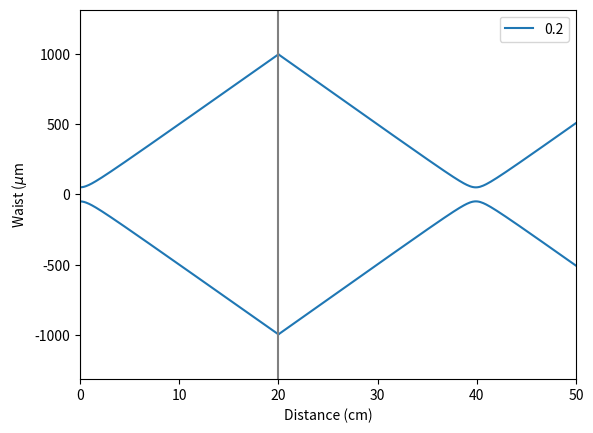

Write Python code to recreate this figure.
# Add refractive index in sympy code...

import numpy as np
import matplotlib.pyplot as plt
from sympy.physics.optics import BeamParameter, \
    ThinLens, FreeSpace, \
    CurvedMirror, FlatMirror, \
    CurvedRefraction, FlatRefraction
    
# from sympy.physics.optics import BeamParameter
        
import itertools

prop_cycle = plt.rcParams['axes.prop_cycle']
colors = prop_cycle.by_key()['color']


def omega(p, z, focus,n):
    """
    Waist of the beam

    Parameters
    ----------
    p : p(z)
        complex parameter incorporating waist, curvature and wavelength
    z : length (m)
        position along the axis
    focus : length (m)
        Position of the focal spot

    Returns
    -------
    array of beam waist

    """
    w_0 = float(p.w_0)/np.sqrt(n)
    print(w_0)
    return w_0*np.sqrt(1+((z-focus)/float(p.z_r))**2)

def plotting(ax,helper_dist,p,n,lc,label):
    """
    Plots the wasit of the beam as it propagates along the z-axis

    Parameters
    ----------
    ax : axis
        axis to plot onto
    helper_dist : array (m)
        array of positions of objects, including Zero and End
    p : p(z)
        complex parameter incorporating waist, curvature and wavelength
    lc : color
        line color
    label : string, float
        label of this line

    Returns
    -------
    None.

    """
    for i, prop in enumerate(p):
        z = np.linspace(helper_dist[i], helper_dist[i+1], 200)
        focus = helper_dist[i] - float(prop.z)
        ax.plot(z*1e2, omega(prop,z,focus,n[i])*1e6, lc)
        ax.plot(z*1e2, -omega(prop,z,focus,n[i])*1e6, lc)
        
    ax.lines[-1].set_label(label)
    ylim = ax.get_ylim()
    
    for i, prop in enumerate(p):
        ax.axvline(helper_dist[i]*1e2, color = 'grey')
        ax.fill_between((helper_dist[i]*1e2,helper_dist[i+1]*1e2),
                        (1e4,1e4),(-1e4,-1e4), alpha = 1-1/n[i], color = "b")
    
    ax.set_ylim((ylim[0]*1.2, ylim[1]*1.2))
    
def propagate(param, ax,lc,label):
    """
    Propagation of a Gaussian beam along z.

    Parameters
    ----------
    param : dict
        parameter set containing position, transfer matrixes and initial beam parameter
    ax : axis
        axis to plot onto
    lc : tuple
        line color
    label : string, float
        label of this line

    Returns
    -------
    p : dict
        initial parameter set "param", with list of 
        propagated complex beam parameters appended

    """
    
    p = param.copy()
    p["p"] = [p["p_init"]]
    helper_dist = [p["plot_range"][0]] + p["dist"]
    rel_dist = [helper_dist[i+1]-helper_dist[i] for i in range(len(helper_dist)-1)]
    
    
    for d,obj in zip(rel_dist,p["objects"]):
        new = obj*FreeSpace(d)*p["p"][-1]
        p["p"].append(BeamParameter(new.wavelen, float(new.z), w=float(new.w_0)))
    
    
    helper_dist = helper_dist + [p["plot_range"][1]]     
    plotting(ax, helper_dist, p["p"], p["refr"], lc, label)
    
    # This cannot be done. Must change the x_ticks instead, otherwise
    # zoom functionality does not work properly
    
    # ax.set_xticklabels(["{:.0f}".format(x) for x in ax.get_xticks()*1e2])
    # ax.set_yticklabels(["{:.0f}".format(y) for y in ax.get_yticks()*1e+6])
    ax.set_xlabel("Distance (cm)")
    ax.set_ylabel(r"Waist ($\mu$m")
    ax.set_xlim((p["plot_range"][0]*1e2,p["plot_range"][1]*1e2))
    ax.legend()
    
    return p

#%% Example calculation

# Define a scneary with a couple of transfer matrixes and
# corresponding positions
dist = [0.3,0.6, 1, 1.2,1.3]
f1,f2,f3 = 0.2, 0.1, 0.6
n1,n2 = 1,2
objects = [ThinLens(f1),ThinLens(f2),ThinLens(f3),CurvedRefraction(0.3,n1,n2),CurvedRefraction(-0.3,n2,n1)]
n = [n1,n1,n1,n1,n1,n1]

n1,n2 = 1,1          # Some refractive indices
waist = 0.05e-3         # Beam waist (m)
dist = [0.2]   # Position of objects, array of length len(dist)
plot_range = (0,0.5)     # Lotting range, should be biger than "dist"
n = [n1,n1,n2,n1]      # Refractive index, array of length len(dist)+1
# Objects at the positions given by "dist"
objects = [ThinLens(0.1)]

param = {"dist": dist,
         "objects": objects,
         "p_init": BeamParameter(780e-9,0, w = waist),
         "refr": n,
         "plot_range": plot_range}

# Figure and axis to plot ontp
fig, ax = plt.subplots(num = 1)
# an iterator for the colors
c = itertools.cycle(colors)

# Loop through some parameter set
# for f1 in [.05, .1, .15, .2,2]:
#for f1 in [1]:
param_c = param.copy()
# param_c["objects"][0] = ThinLens(f1)
p_propagated = propagate(param, ax, next(c), f1)
